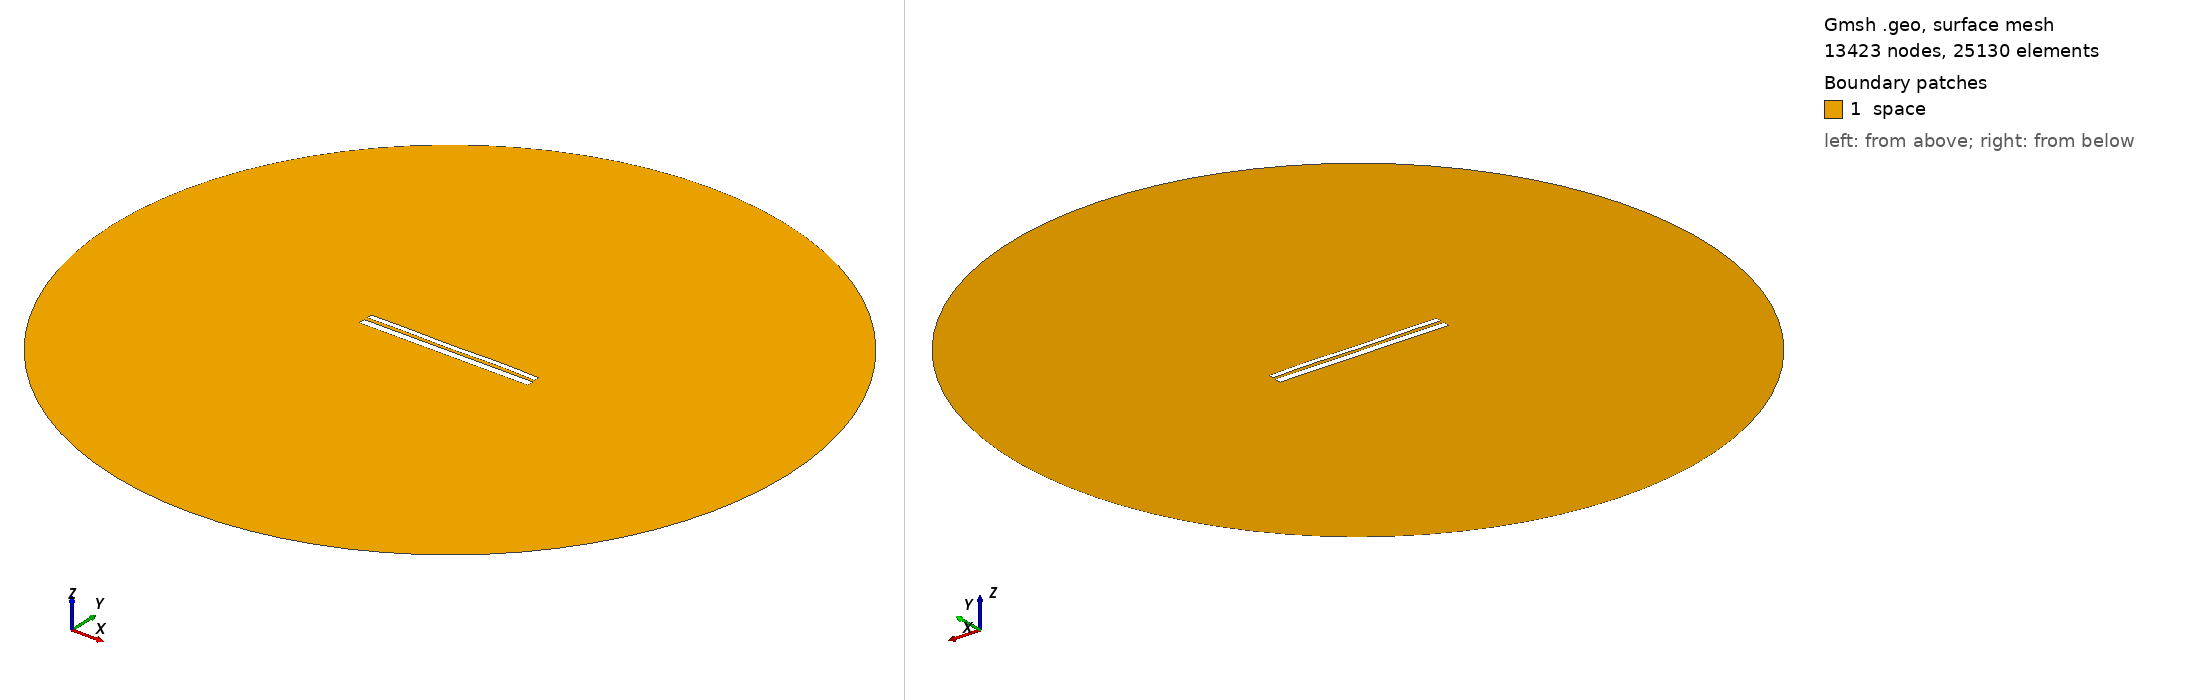

Gmsh geometry script, surface-meshed: 13423 nodes, 25130 surface elements. Boundary patches (legend numbers): 1 space. Left view from above one corner, right view from below the opposite corner. Legend entries are the model's physical surfaces. The drawing asked Gmsh for element sizes between 1% and 20% of the model's largest extent; the script's own settings can give other sizes.

=== 10185.geo (drawn) ===
//---------------------------------------
// Geometry kernel
//---------------------------------------

SetFactory("OpenCASCADE");



//---------------------------------------
// Parameters of the geometry
//---------------------------------------

// Overetch of the upper plate
overetch = 0.375;

// Distance between the plates
distance = 1.75;

// Discretization over the x axis (for the deformation)
nx = 50; 

// Length of the plate
L = 100 - overetch; 

// Number of modes
n = 4; 

// 1st mode coefficient
coeff(1) = -0.075;
beta(1) = 0.596864 * 3.1415926535 / L;

// 2nd mode coefficient
coeff(2) = 0.0;
beta(2) = 1.49418 * 3.1415926535 / L;

// 3rd mode coefficient
coeff(3) = -0.075;
beta(3) = 2.50025 * 3.1415926535 / L;

// 4th mode coefficient
coeff(4) = 0.15;
beta(4) = 3.49999 * 3.1415926535 / L;



//---------------------------------------
// Upper plate (deformed rectangle)
//---------------------------------------

// Coordiantes of the upper plate
xmin = -50;
xmax = 50 - overetch;

// Height of the upper plate
yheight = 4 - 2 * overetch;

// Indexes of the points
UpperID[] = {};
LowerID[] = {};
LeftID[] = {};
RightID[] = {};

// Point index
p = 1;

// Horizontal edges
For i In {1:nx}
    x = xmin + (i-1)*(xmax - xmin)/(nx-1);

    y_bottom = distance / 2 + overetch;
    For j In {1:n}
        C = (Cosh(beta(j)*L) + Cos(beta(j)*L)) / (Sinh(beta(j)*L) + Sin(beta(j)*L));
        y_bottom  = y_bottom + coeff(j) * (Cosh(beta(j)*(x+50)) - Cos(beta(j)*(x+50)) - C * (Sinh(beta(j)*(x+50)) - Sin(beta(j)*(x+50))));
    EndFor

    y_top = y_bottom + yheight;

    Point(p) = {x, y_top, 0, 1.0};
    UpperID[i] = p;
    p = p + 1;

    Point(p) = {x, y_bottom, 0, 1.0};
    LowerID[i] = p;
    p = p + 1;
EndFor

// Create point lists
UpperPts[] = {}; LowerPts[] = {};
For i In {1:nx}
  UpperPts[] += {UpperID[i]};
  LowerPts[] += {LowerID[i]};
EndFor

// Build splines
Spline(1) = {UpperPts[]};
Spline(2) = {LowerPts[]};
Line(3) = {LowerPts[nx-1], UpperPts[nx-1]};
Line(4) = {LowerPts[0], UpperPts[0]};

// Build the plane surface
Curve Loop(1) = {2, 3, -1, -4};
Plane Surface(1) = {1};



//---------------------------------------
// Lower plate (rectangle)
//---------------------------------------

// Vertices
Point(1001) = {-50, -1, 0, 1.0};
Point(1002) = { 50, -1, 0, 1.0};
Point(1003) = { 50,  -5, 0, 1.0};
Point(1004) = {-50,  -5, 0, 1.0};

// Edges
Line(5) = {1001, 1002};
Line(6) = {1002, 1003};
Line(7) = {1003, 1004};
Line(8) = {1004, 1001};

// Plane surface
Line Loop(2) = {5, 6, 7, 8};
Plane Surface(2) = {2}; 



//---------------------------------------
// Outer (fictious) boundary
//---------------------------------------

// Points
Point(1005) = {0, 0, 0};       // Center
Point(1006) = {200, 0, 0};     // Start point
Point(1007) = {0, 200, 0};     // 90 degrees
Point(1008) = {-200, 0, 0};    // 180 degrees
Point(1009) = {0, -200, 0};    // 270 degrees

// Circle arcs (each needs start, center, end)
Circle(9) = {1006, 1005, 1007};
Circle(10) = {1007, 1005, 1008};
Circle(11) = {1008, 1005, 1009};
Circle(12) = {1009, 1005, 1006};

// Plane surface for the entire domain
Curve Loop(3) = {9, 10, 11, 12};
Surface(3) = {3};

// Subtract the plates from the whole domain to obtain the actual domain where we want to solve the equations
BooleanDifference{ Surface{3}; Delete; }{ Surface{1}; Surface{2}; Delete; }




//---------------------------------------
// Transfinite Lines/Curves
//---------------------------------------

// Set the number of points on the boundaries
r = 7;

// Plates
Transfinite Curve {1, 2} = 50*r Using Progression 1;
Transfinite Curve {3, 4} = 2*r Using Progression 1;
Transfinite Line {5, 7} = 50*r Using Progression 1;
Transfinite Line {6, 8} = 2*r Using Progression 1;

// Outer boundary
Transfinite Line {9, 10, 11, 12} = 20 Using Progression 1;



//---------------------------------------
// Physical groups
//---------------------------------------                

// Physical curves (boundaries)
Physical Line("force_segment", 10) = {2};
Physical Line("upper_plate", 11) = {1, 3, 4};
Physical Line("lower_plate", 12) = {5, 6, 7, 8};
Physical Line("boundary", 20) = {9, 10, 11, 12};

// Physical Surfaces
Physical Surface("space", 30) = {3};



//---------------------------------------
// 6. Generate the Mesh
//---------------------------------------

// 2D mesh generation
Mesh 2;
